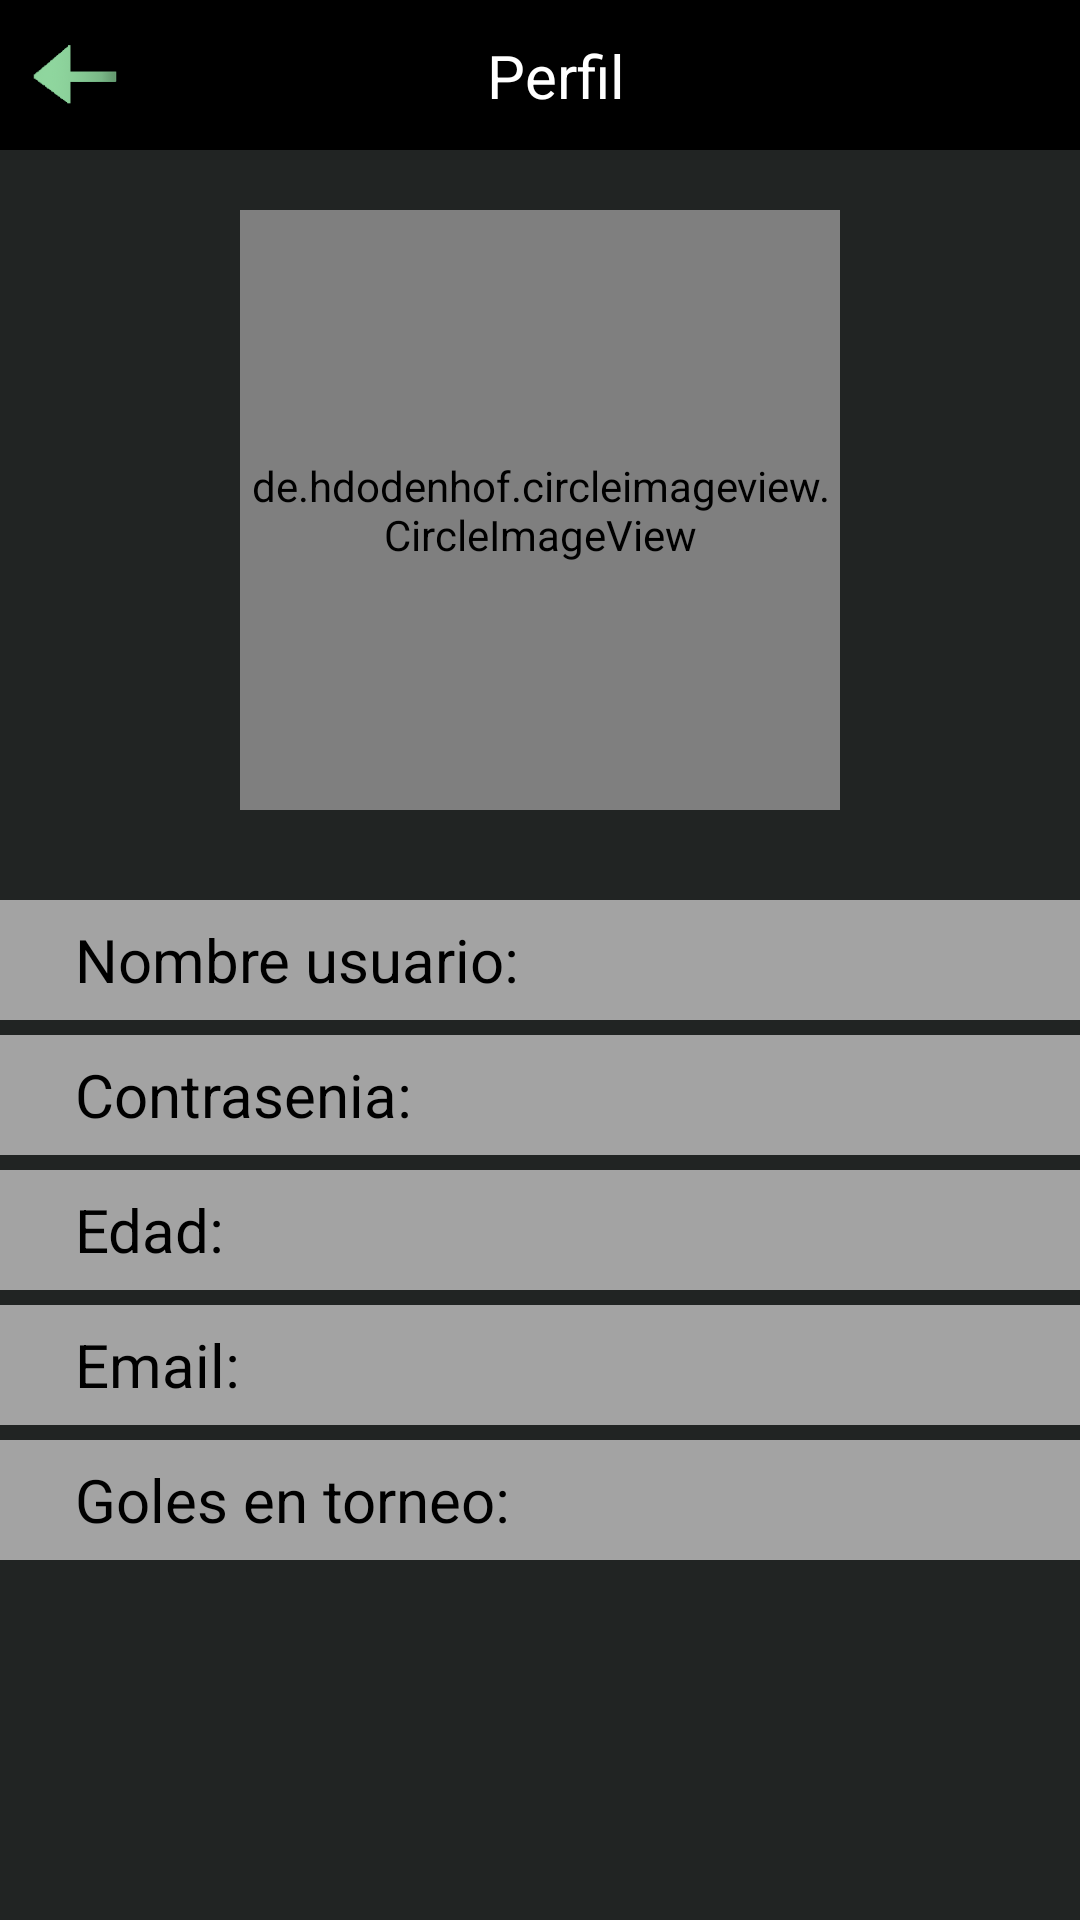

Layout XML and referenced resources for this Android screen:
<!-- AndroidManifest.xml: application theme AppTheme -->
<!-- res/layout/un_usuario.xml -->
<?xml version="1.0" encoding="utf-8"?>
<LinearLayout xmlns:android="http://schemas.android.com/apk/res/android"
    xmlns:app="http://schemas.android.com/apk/res-auto"
    xmlns:tools="http://schemas.android.com/tools"
    android:layout_width="match_parent"
    android:layout_height="match_parent"
    android:background="#212423"
    android:orientation="vertical">
    
    <androidx.constraintlayout.widget.ConstraintLayout
        android:id="@+id/header"
        android:layout_width="match_parent"
        android:layout_height="50dp"
        android:orientation="horizontal"
        android:background="#000">

        <TextView
            android:layout_width="wrap_content"
            android:layout_height="wrap_content"
            android:gravity="center"
            android:text="Perfil"
            android:textColor="#FFF"
            android:textSize="20sp"
            app:layout_constraintBottom_toBottomOf="@+id/header"
            app:layout_constraintEnd_toEndOf="parent"
            app:layout_constraintStart_toStartOf="@+id/Volver"
            app:layout_constraintTop_toTopOf="parent"
            tools:ignore="RtlHardcoded" />

        <Button
            android:id="@+id/Volver"
            android:layout_width="30dp"
            android:layout_height="30dp"
            android:layout_marginLeft="10dp"
            android:textColor="#000000"
            android:background="@drawable/flechita_volver"
            app:layout_constraintStart_toStartOf="parent"
            app:layout_constraintBottom_toBottomOf="parent"
            app:layout_constraintTop_toTopOf="parent" />
    </androidx.constraintlayout.widget.ConstraintLayout>

    <RelativeLayout
        android:layout_width="match_parent"
        android:layout_height="match_parent">

        <ScrollView
            android:layout_width="match_parent"
            android:layout_height="match_parent">
            <androidx.constraintlayout.widget.ConstraintLayout
                android:layout_width="match_parent"
                android:layout_height="600dp"
                android:orientation="vertical">

                <de.hdodenhof.circleimageview.CircleImageView
                    android:id="@+id/foto"
                    android:layout_width="200dp"
                    android:layout_height="200dp"
                    android:layout_gravity="center_horizontal"
                    android:layout_marginTop="20dp"
                    app:layout_constraintEnd_toEndOf="parent"
                    app:layout_constraintStart_toStartOf="parent"
                    app:layout_constraintTop_toTopOf="parent" />

                <TextView
                    android:id="@+id/Nombre"
                    android:layout_width="match_parent"
                    android:layout_height="40dp"
                    android:layout_marginTop="30dp"
                    android:background="@drawable/fondo_barra_usuario"
                    android:gravity="center_vertical"
                    android:paddingLeft="25dp"
                    android:text="Nombre usuario:"
                    android:textColor="#000"
                    android:textSize="20sp"
                    app:layout_constraintStart_toStartOf="parent"
                    app:layout_constraintTop_toBottomOf="@+id/foto"
                    tools:ignore="RtlHardcoded" />

                <TextView
                    android:id="@+id/Edad"
                    android:layout_width="match_parent"
                    android:layout_height="40dp"
                    android:gravity="center_vertical"
                    android:background="@drawable/fondo_barra_usuario"
                    android:layout_marginTop="5dp"
                    android:text="Edad:"
                    android:textColor="#000"
                    android:textSize="20dp"
                    android:paddingLeft="25dp"
                    app:layout_constraintStart_toStartOf="parent"
                    app:layout_constraintTop_toBottomOf="@+id/Contrasenia" />

                <TextView
                    android:id="@+id/Email"
                    android:layout_width="match_parent"
                    android:layout_height="40dp"
                    android:gravity="center_vertical"
                    android:background="@drawable/fondo_barra_usuario"
                    android:layout_marginTop="5dp"
                    android:text="Email:"
                    android:textColor="#000"
                    android:textSize="20dp"
                    android:paddingLeft="25dp"
                    app:layout_constraintStart_toStartOf="parent"
                    app:layout_constraintTop_toBottomOf="@+id/Edad" />

                <TextView
                    android:id="@+id/Contrasenia"
                    android:layout_width="match_parent"
                    android:layout_height="40dp"
                    android:gravity="center_vertical"
                    android:background="@drawable/fondo_barra_usuario"
                    android:layout_marginTop="5dp"
                    android:text="Contrasenia:"
                    android:paddingLeft="25dp"
                    android:textColor="#000"
                    android:textSize="20dp"
                    app:layout_constraintStart_toStartOf="parent"
                    app:layout_constraintTop_toBottomOf="@+id/Nombre" />

                <TextView
                    android:id="@+id/GolesEnTorneo"
                    android:layout_width="match_parent"
                    android:layout_height="40dp"
                    android:gravity="center_vertical"
                    android:background="@drawable/fondo_barra_usuario"
                    android:layout_marginTop="5dp"
                    android:text="Goles en torneo:"
                    android:paddingLeft="25dp"
                    android:textColor="#000"
                    android:textSize="20dp"
                    app:layout_constraintStart_toStartOf="parent"
                    app:layout_constraintTop_toBottomOf="@+id/Email" />

                <ListView
                    android:layout_width="match_parent"
                    android:layout_height="wrap_content"
                    app:layout_constraintBottom_toBottomOf="parent"
                    app:layout_constraintEnd_toEndOf="parent"
                    app:layout_constraintStart_toStartOf="parent"
                    app:layout_constraintTop_toBottomOf="@+id/GolesEnContra" />
            </androidx.constraintlayout.widget.ConstraintLayout>
        </ScrollView>
    </RelativeLayout>
</LinearLayout>
<!-- resources referenced by this layout -->
<resources>
  <!-- drawable flechita_volver: png bitmap (drawable, 9316 bytes) -->
  <!-- drawable fondo_barra_usuario: png bitmap (drawable, 2723 bytes) -->
  <style name="AppTheme" parent="Theme.AppCompat.Light.NoActionBar">
          
          <item name="colorPrimary">#3CBC80</item>
          <item name="colorPrimaryDark">#3CBC80</item>
          <item name="colorAccent">#3CBC80</item>
      </style>
</resources>
